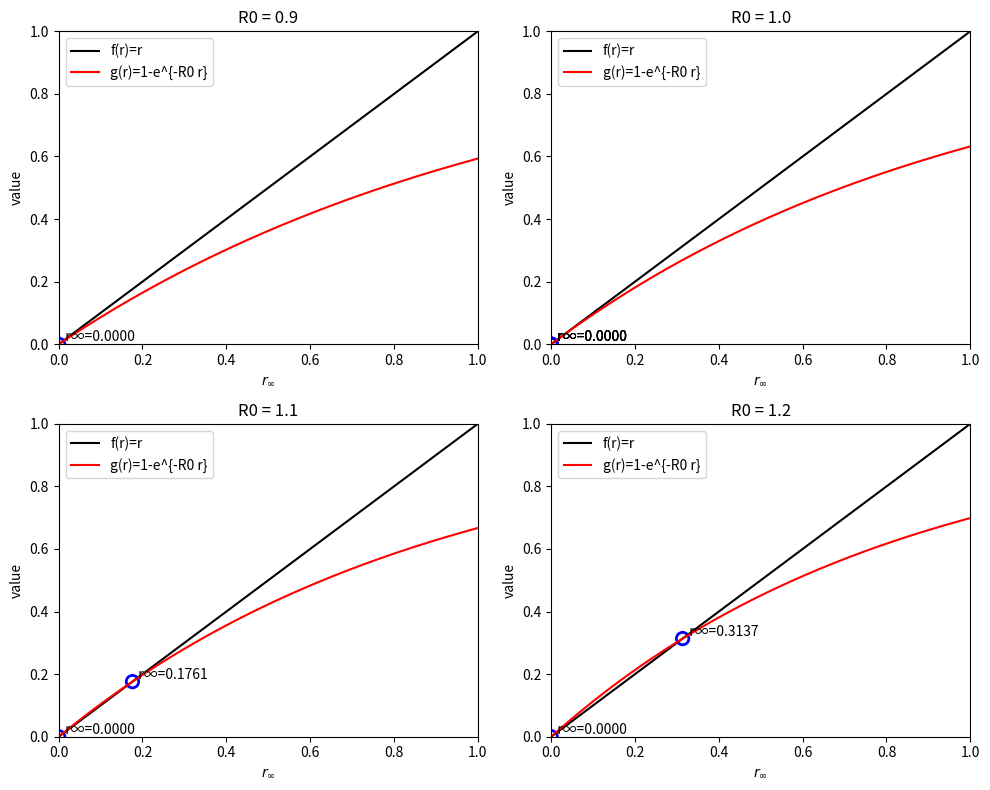

Generate this figure with matplotlib:
import numpy as np
import matplotlib.pyplot as plt
from scipy.optimize import fsolve

def find_rinf(R0, guess=0.1):
    h = lambda r: r - (1 - np.exp(-R0 * r))
    r_root, = fsolve(h, guess)  # returns array
    # ensure small negative numerical values clipped to 0
    return max(0.0, float(r_root))

R0_values = [0.9, 1.0, 1.1, 1.2]
r_grid = np.linspace(0, 1, 401)

fig, axes = plt.subplots(2, 2, figsize=(10,8))
axes = axes.ravel()
for ax, R0 in zip(axes, R0_values):
    f = r_grid
    g = 1 - np.exp(-R0 * r_grid)
    ax.plot(r_grid, f, 'k-', label='f(r)=r')
    ax.plot(r_grid, g, 'r-', label='g(r)=1-e^{-R0 r}')
    # try several initial guesses for robustness
    guesses = [0.0, 0.001, 0.1, 0.5, 0.9]
    roots = set()
    for guess in guesses:
        rroot = find_rinf(R0, guess=guess)
        roots.add(round(rroot,10))
    roots = sorted(list(roots))
    for rroot in roots:
        ax.scatter([rroot], [rroot], s=80, facecolors='none', edgecolors='b', linewidths=2)
        ax.text(rroot, rroot, f'  r∞={rroot:.4f}', va='bottom')
    ax.set_title(f'R0 = {R0}')
    ax.set_xlabel(r'$r_\infty$')
    ax.set_ylabel('value')
    ax.set_xlim(0,1)
    ax.set_ylim(0,1)
    ax.legend(loc='upper left')
plt.tight_layout()
plt.show()
